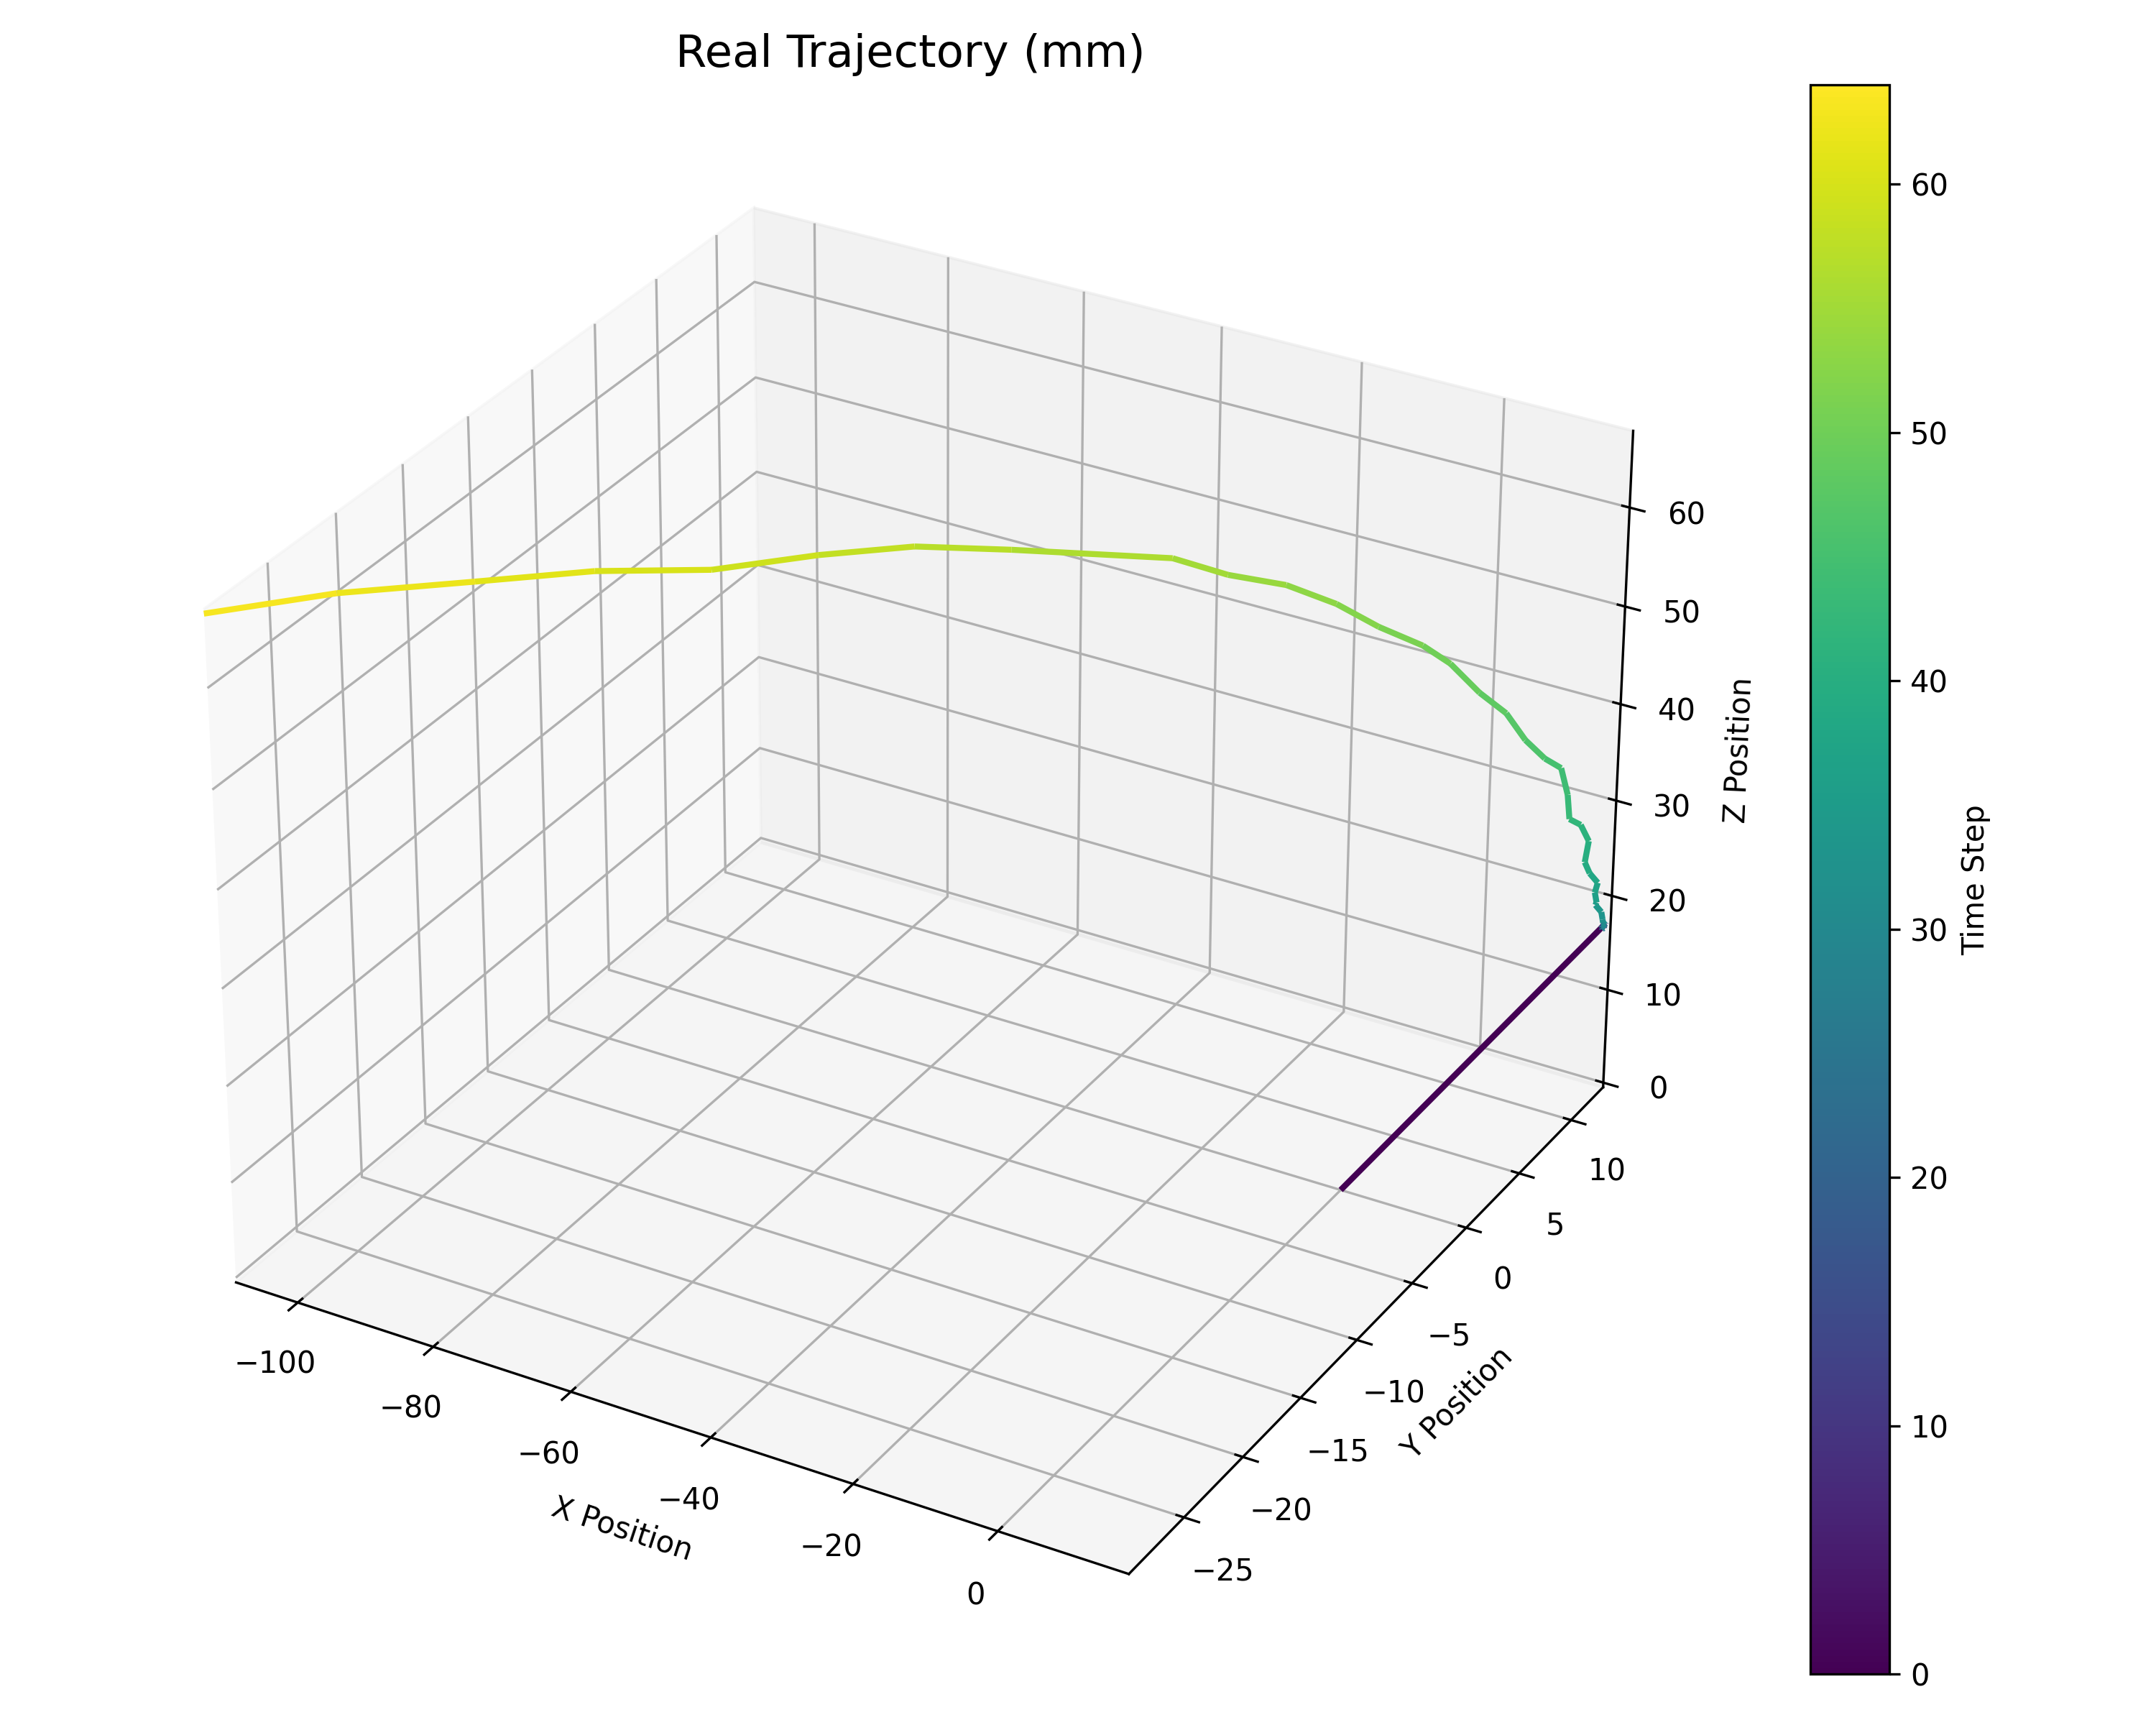

The data file committed next to this chart (first rows):
X, Y, Z, Roll, Pitch, Yaw, Vx, Vy, Vz, Wx, Wy, Wz, Act_m1, Act_m2, Act_m3, Act_m4
0.0, 0.0, 1.5, 0.0, 0.0, 0.0, 0.0, 0.0, 0.0, 0.0, 0.0, 0.0, 64900, 64900, 64900, 64900
-17.06, -13.02, -15.84, -0.02195, 0.02302, 0.01609, -307, -234.3, -312.2, 0.3951, -0.4143, -0.2897, 63576, 64900, 64900, 56812
-17.05, -12.95, -15.87, -0.01966, 0.02027, 0.01439, -204.6, -155.1, -208.6, 0.2222, -0.2268, -0.1625, 63537, 64900, 64900, 56793
-17.04, -12.93, -15.89, -0.02004, 0.02126, 0.01511, -204.5, -155, -208.7, 0.2428, -0.261, -0.1857, 63537, 64900, 64900, 56793
-17.15, -13.01, -15.82, -0.02334, 0.01758, 0.009851, -206.4, -156.6, -207.5, 0.2999, -0.1889, -0.08663, 63539, 64900, 64900, 56792
-17.09, -12.93, -15.88, -0.01866, 0.01762, 0.01135, -204.6, -154.6, -208.9, 0.1958, -0.2116, -0.1452, 63537, 64900, 64900, 56793
-16.99, -13.04, -15.95, -0.01565, 0.02384, 0.01841, -203.4, -157.2, -209.8, 0.1697, -0.3235, -0.2632, 63533, 64900, 64900, 56790
-17.16, -12.95, -15.7, -0.01551, 0.01098, 0.008737, -206.8, -154.9, -204.9, 0.1853, -0.05461, -0.04684, 63539, 64900, 64900, 56793
-17.12, -13.02, -15.82, -0.01961, 0.0148, 0.008861, -205.2, -156.7, -208.6, 0.2599, -0.2006, -0.1071, 63537, 64900, 64900, 56792
-17.04, -12.96, -15.89, -0.02162, 0.02349, 0.01545, -306.3, -233.2, -313.1, 0.4033, -0.472, -0.3215, 63568, 64900, 64900, 56808
-17.06, -12.82, -15.8, -0.0181, 0.02045, 0.01587, -0.07901, 3.512, 0.8541, -0.08118, 0.06546, 0.01039, 53100, 53100, 53100, 57431
-17.08, -12.96, -15.87, -0.01815, 0.01849, 0.01337, -0.4859, -0.7702, -0.514, -0.01548, 0.02716, 0.0228, 53100, 53100, 53100, 54429
-17.08, -12.96, -15.94, -0.02148, 0.02355, 0.01487, -0.9932, -0.8155, -0.749, 0.05705, -0.0358, 0.02545, 53100, 53100, 53100, 54355
-17.04, -12.96, -16.01, -0.02341, 0.02198, 0.01163, 1.861, 1.16, -2.921, -0.01584, -0.04359, -0.01082, 53100, 53100, 53100, 55693
-17.11, -13.07, -15.95, -0.01845, 0.01836, 0.01053, -0.06426, -3.098, -0.8971, -0.05034, -0.02451, -0.02592, 53100, 53100, 53100, 53550
-17.15, -13.11, -15.91, -0.01633, 0.01062, 0.003114, -3.083, -0.6188, 2.249, -0.005337, 0.2823, 0.286, 53100, 53100, 53100, 53954
-17.11, -13.13, -15.93, -0.01984, 0.01491, 0.007861, 0.9336, -2.76, -3.655, 0.09766, -0.09586, -0.0187, 53100, 53100, 53100, 54246
-17.03, -12.95, -15.95, -0.02557, 0.02518, 0.01637, 2.099, 2.238, -2.056, 0.118, -0.2382, -0.1807, 53100, 53100, 53100, 56320
-17.1, -13.03, -16.02, -0.01752, 0.0199, 0.01478, -1.199, -0.4775, -1.458, -0.1187, 0.09299, 0.015, 53100, 53100, 53100, 54548
-17.16, -12.9, -16.04, -0.01655, 0.01982, 0.01483, -1.873, -1.017, -3.447, -0.02401, 0.01983, 0.02717, 53100, 53100, 53100, 54497
-17.14, -12.94, -15.88, -0.01714, 0.0158, 0.007855, -0.5179, 0.08723, 0.4556, 0.01127, 0.02602, 0.09908, 53100, 53100, 53100, 54667
-17.21, -13.01, -15.75, -0.009681, 0.02019, 0.01712, -1.754, -1.036, 2.751, -0.1748, 0.0235, -0.06298, 53100, 53100, 53100, 53823
-17.21, -12.98, -15.87, -0.009663, 0.02358, 0.02289, -2.442, -0.7972, 1.295, -0.1948, -0.01773, -0.1633, 53100, 53100, 53100, 53865
-17.16, -12.88, -16.06, -0.007984, 0.03497, 0.03454, -0.5575, 2.59, -2.208, -0.1484, -0.2213, -0.3136, 53100, 53100, 53100, 55797
-17.31, -12.9, -15.79, -0.009461, 0.02346, 0.02747, -2.647, 2.283, 2.888, -0.05244, -0.1107, -0.2782, 53100, 53100, 53100, 55998
-17.24, -12.83, -15.89, -0.008884, 0.03344, 0.04128, -0.5397, 5.237, -0.2116, -0.1006, -0.3438, -0.535, 53100, 53100, 53100, 58380
-17.39, -12.84, -15.82, -0.01075, 0.02058, 0.03332, -5.595, 0.8654, 1.504, -0.215, 0.164, -0.1462, 53100, 53100, 53100, 54427
-17.44, -12.75, -15.92, -0.01083, 0.01756, 0.03239, -4.827, 4.744, 0.4833, -0.08552, 0.04672, -0.2059, 53100, 53100, 53100, 56987
-17.4, -12.63, -15.98, -0.02133, 0.01659, 0.03672, -2.505, 3.8, 1.473, 0.1238, 0.06865, -0.2468, 53100, 53100, 53100, 56955
-17.49, -12.51, -16.25, -0.01469, 0.01029, 0.03078, -5.033, 5.419, -5.253, -0.114, 0.07767, -0.295, 53100, 53100, 53100, 56810
-17.45, -12.54, -16.32, -0.01566, 0.02206, 0.0451, -2.764, 5.716, -7.929, 0.07757, -0.1135, -0.4564, 53100, 53100, 53100, 58324
-17.83, -12.62, -16.49, -0.008871, 0.02289, 0.06682, -9.324, 4.414, -9.768, -0.06035, -0.06506, -0.7273, 53100, 53100, 54352, 59901
-17.79, -12.39, -16.95, -0.0135, 0.01221, 0.06081, -8.181, 7.164, -11.74, 0.1029, 0.4063, -0.2366, 53100, 53100, 54996, 61188
-17.81, -12.31, -17.39, -0.01536, 0.01129, 0.06829, -5.644, 8.05, -22.41, 0.0784, 0.09163, -0.6176, 53100, 53100, 57323, 62095
-17.81, -12.15, -18.34, -0.01315, -0.01975, 0.03483, -7.7, 8.994, -34.82, 0.04908, 0.9017, 0.3258, 53100, 53100, 57921, 58884
-17.16, -11.98, -19.13, -0.02211, -0.006572, 0.04742, 6.225, 11.82, -44.88, 0.1907, 0.2649, -0.239, 53331, 53100, 54796, 60676
-17.36, -11.95, -19.48, -0.02828, -0.01387, 0.05459, 0.03048, 10.49, -45.16, 0.3092, 0.4267, -0.3356, 54140, 53100, 56808, 58836
-17.15, -11.88, -20.55, -0.0212, -0.02335, 0.05631, 3.8, 10.06, -63, -0.08373, 0.5739, -0.2097, 56604, 53100, 59584, 60722
-17.1, -12.17, -21.26, -0.004179, -0.05708, 0.0574, 5.201, 2.163, -64.84, -0.2224, 0.9402, -0.4119, 58880, 53100, 60372, 61653
-16.49, -11.75, -22.58, -0.01733, -0.06052, 0.05044, 12.85, 11.46, -84.11, 0.05819, 1.007, -0.1527, 58470, 53100, 62230, 61919
-16.25, -11.38, -24.09, -0.0006323, -0.07738, 0.04949, 20.6, 18.51, -102.9, -0.1713, 1.368, 0.2497, 59125, 53100, 63551, 64295
-16.04, -11.84, -25.77, 0.03257, -0.1173, 0.04353, 22.09, 4.231, -118.5, -0.741, 1.799, 0.1982, 61734, 53100, 62583, 62226
-15.12, -11.63, -27.5, 0.02659, -0.13, 0.05135, 37.87, 10.43, -137.5, -0.4807, 1.959, 0.357, 61045, 53100, 63429, 63010
-14.39, -10.99, -28.62, 0.03329, -0.1567, 0.05804, 49.26, 18.7, -134.7, -0.5438, 1.724, -0.3941, 61386, 53100, 63477, 64900
-13.71, -11.21, -30.78, 0.07113, -0.234, 0.04894, 44.37, 8.237, -154.9, -1.309, 3.238, -0.006683, 61338, 53100, 63121, 62899
-12.94, -11, -33.62, 0.114, -0.3093, 0.03478, 58.93, 13.02, -193.1, -2.007, 4.054, 0.3125, 61739, 53100, 63299, 64169
-11.44, -10.41, -34.92, 0.11, -0.3096, 0.04339, 77.77, 19.57, -184.5, -1.653, 3.64, 0.09686, 64247, 53100, 63181, 64900
-9.576, -9.74, -37.14, 0.1508, -0.3674, 0.06515, 105.1, 35.68, -211.8, -2.026, 4.091, -0.1819, 64252, 53100, 63187, 64900
-7.274, -9.389, -39.8, 0.1501, -0.4148, 0.07394, 125.9, 32.66, -231.7, -2.106, 4.636, -0.329, 64180, 53100, 63755, 64900
-4.674, -8.54, -42.26, 0.1716, -0.4374, 0.06722, 155.8, 36.34, -242.9, -2.394, 4.695, -0.1366, 64900, 53530, 62089, 64900
-1.589, -7.786, -45.38, 0.1919, -0.5136, 0.0878, 197.5, 54.48, -264.4, -1.998, 5.29, -0.7016, 64900, 53100, 60939, 64900
0.8159, -6.762, -47.78, 0.2411, -0.5948, 0.1287, 210, 68.35, -264.5, -2.91, 6.224, -1.214, 64900, 53100, 60948, 64900
4.957, -5.361, -50.28, 0.2635, -0.6253, 0.1255, 261.1, 74.7, -287.9, -3.125, 6.27, -0.7353, 64900, 53100, 61371, 64900
8.91, -4.034, -53.14, 0.2799, -0.6996, 0.1582, 299.8, 95.3, -302.5, -2.86, 6.484, -1.423, 64900, 53100, 61412, 64900
14.25, -2.92, -55.11, 0.3417, -0.7684, 0.1757, 367.3, 107.2, -277.7, -3.08, 5.924, -1.847, 63832, 53100, 58048, 64900
19.23, -0.882, -57.19, 0.4293, -0.877, 0.2155, 409.2, 130.5, -293, -4.601, 7.807, -2.435, 63830, 53100, 58046, 64900
24.64, 0.6058, -59.28, 0.6151, -0.9661, 0.2971, 456.8, 135.2, -294.2, -6.683, 8.003, -3.326, 63972, 53100, 58491, 64900
39.28, 5.449, -62.08, 0.8148, -1.066, 0.4761, 662.1, 212.2, -298.9, -9.303, 8.544, -5.86, 63971, 53100, 58492, 64900
48.14, 8.242, -63.45, 0.8786, -1.089, 0.5837, 705.5, 222.7, -281.2, -8.988, 8.41, -6.967, 61817, 53100, 58829, 64900
56.67, 11.11, -63.79, 1.122, -1.117, 0.7844, 764.8, 250.2, -237.5, -12.91, 7.904, -9.809, 59520, 53100, 56671, 64900
... 5 more rows
